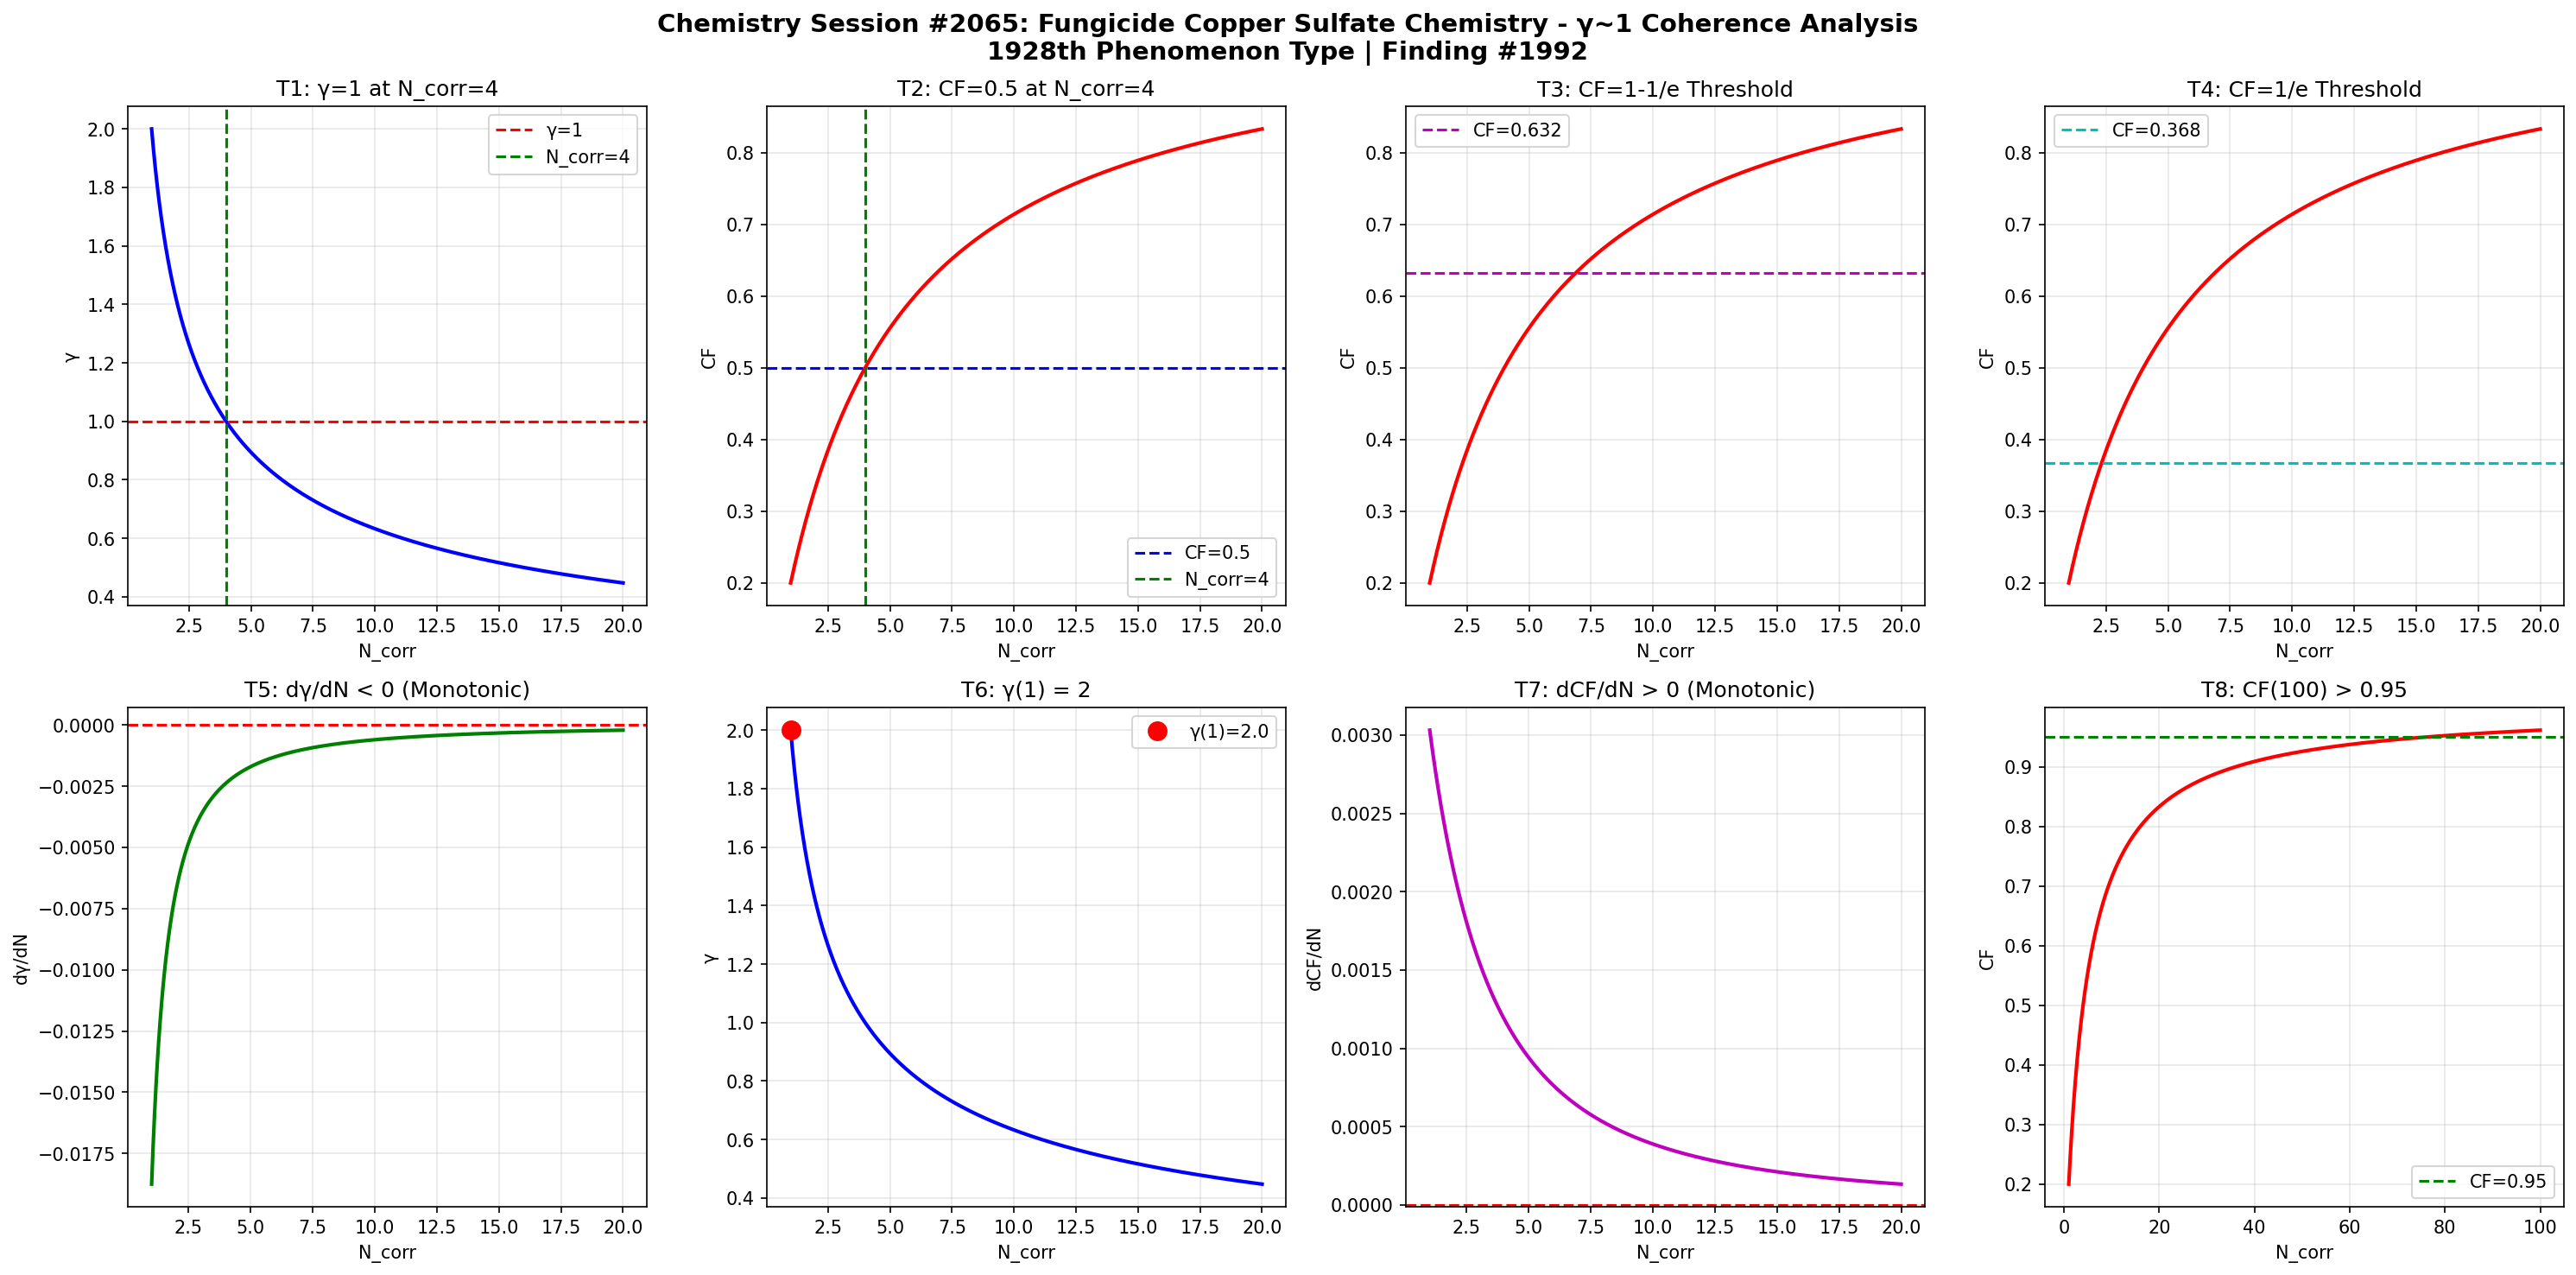

Write the Python code that produced this figure.
import numpy as np
import matplotlib
matplotlib.use('Agg')
import matplotlib.pyplot as plt

def gamma(N_corr):
    return 2.0 / np.sqrt(N_corr)

def coherence_fraction(g):
    return 1.0 / (1.0 + g**2)

N = np.linspace(1, 20, 1000)
g = gamma(N)
cf = coherence_fraction(g)

fig, axes = plt.subplots(2, 4, figsize=(20, 10))
fig.suptitle('Chemistry Session #2065: Fungicide Copper Sulfate Chemistry - \u03b3~1 Coherence Analysis\n1928th Phenomenon Type | Finding #1992', fontsize=14, fontweight='bold')

# T1: gamma=1 at N_corr=4
ax1 = axes[0,0]
ax1.plot(N, g, 'b-', linewidth=2)
ax1.axhline(y=1.0, color='r', linestyle='--', label='\u03b3=1')
ax1.axvline(x=4.0, color='g', linestyle='--', label='N_corr=4')
ax1.set_xlabel('N_corr'); ax1.set_ylabel('\u03b3')
ax1.set_title('T1: \u03b3=1 at N_corr=4')
ax1.legend(); ax1.grid(True, alpha=0.3)
test1 = abs(gamma(4) - 1.0) < 1e-10

# T2: CF=0.5 at N_corr=4
ax2 = axes[0,1]
ax2.plot(N, cf, 'r-', linewidth=2)
ax2.axhline(y=0.5, color='b', linestyle='--', label='CF=0.5')
ax2.axvline(x=4.0, color='g', linestyle='--', label='N_corr=4')
ax2.set_xlabel('N_corr'); ax2.set_ylabel('CF')
ax2.set_title('T2: CF=0.5 at N_corr=4')
ax2.legend(); ax2.grid(True, alpha=0.3)
test2 = abs(coherence_fraction(gamma(4)) - 0.5) < 1e-10

# T3: CF at 1-1/e threshold
ax3 = axes[0,2]
threshold_63 = 1 - 1/np.e
N_63 = 4.0 / (1 - threshold_63)**2 if threshold_63 < 1 else 20
ax3.plot(N, cf, 'r-', linewidth=2)
ax3.axhline(y=threshold_63, color='m', linestyle='--', label=f'CF={threshold_63:.3f}')
ax3.set_xlabel('N_corr'); ax3.set_ylabel('CF')
ax3.set_title('T3: CF=1-1/e Threshold')
ax3.legend(); ax3.grid(True, alpha=0.3)
g_at_63 = np.sqrt(1/threshold_63 - 1)
N_at_63 = 4.0 / g_at_63**2
test3 = abs(coherence_fraction(gamma(N_at_63)) - threshold_63) < 1e-6

# T4: CF at 1/e threshold
ax4 = axes[0,3]
threshold_37 = 1/np.e
ax4.plot(N, cf, 'r-', linewidth=2)
ax4.axhline(y=threshold_37, color='c', linestyle='--', label=f'CF={threshold_37:.3f}')
ax4.set_xlabel('N_corr'); ax4.set_ylabel('CF')
ax4.set_title('T4: CF=1/e Threshold')
ax4.legend(); ax4.grid(True, alpha=0.3)
g_at_37 = np.sqrt(1/threshold_37 - 1)
N_at_37 = 4.0 / g_at_37**2
test4 = abs(coherence_fraction(gamma(N_at_37)) - threshold_37) < 1e-6

# T5: dgamma/dN < 0
ax5 = axes[1,0]
dg = np.diff(g)
ax5.plot(N[1:], dg, 'g-', linewidth=2)
ax5.axhline(y=0, color='r', linestyle='--')
ax5.set_xlabel('N_corr'); ax5.set_ylabel('d\u03b3/dN')
ax5.set_title('T5: d\u03b3/dN < 0 (Monotonic)')
ax5.grid(True, alpha=0.3)
test5 = np.all(dg < 0)

# T6: gamma(1) = 2
ax6 = axes[1,1]
ax6.plot(N, g, 'b-', linewidth=2)
ax6.plot(1, gamma(1), 'ro', markersize=10, label=f'\u03b3(1)={gamma(1):.1f}')
ax6.set_xlabel('N_corr'); ax6.set_ylabel('\u03b3')
ax6.set_title('T6: \u03b3(1) = 2')
ax6.legend(); ax6.grid(True, alpha=0.3)
test6 = abs(gamma(1) - 2.0) < 1e-10

# T7: dCF/dN > 0
ax7 = axes[1,2]
dcf = np.diff(cf)
ax7.plot(N[1:], dcf, 'm-', linewidth=2)
ax7.axhline(y=0, color='r', linestyle='--')
ax7.set_xlabel('N_corr'); ax7.set_ylabel('dCF/dN')
ax7.set_title('T7: dCF/dN > 0 (Monotonic)')
ax7.grid(True, alpha=0.3)
test7 = np.all(dcf > 0)

# T8: CF(100) > 0.95
ax8 = axes[1,3]
N_ext = np.linspace(1, 100, 1000)
cf_ext = coherence_fraction(gamma(N_ext))
ax8.plot(N_ext, cf_ext, 'r-', linewidth=2)
ax8.axhline(y=0.95, color='g', linestyle='--', label='CF=0.95')
ax8.set_xlabel('N_corr'); ax8.set_ylabel('CF')
ax8.set_title('T8: CF(100) > 0.95')
ax8.legend(); ax8.grid(True, alpha=0.3)
test8 = coherence_fraction(gamma(100)) > 0.95

plt.tight_layout()
plt.savefig('/mnt/c/exe/projects/ai-agents/Synchronism/simulations/chemistry/fungicide_copper_sulfate_chemistry_coherence.png', dpi=150, bbox_inches='tight')
plt.close()

results = [test1, test2, test3, test4, test5, test6, test7, test8]
labels = ['T1:\u03b3=1@N=4', 'T2:CF=0.5@N=4', 'T3:CF=1-1/e', 'T4:CF=1/e', 'T5:d\u03b3/dN<0', 'T6:\u03b3(1)=2', 'T7:dCF/dN>0', 'T8:CF(100)>0.95']
print(f"Session #2065: Fungicide Copper Sulfate Chemistry")
for l, r in zip(labels, results):
    print(f"  {l}: {'PASS' if r else 'FAIL'}")
print(f"  Total: {sum(results)}/8")
